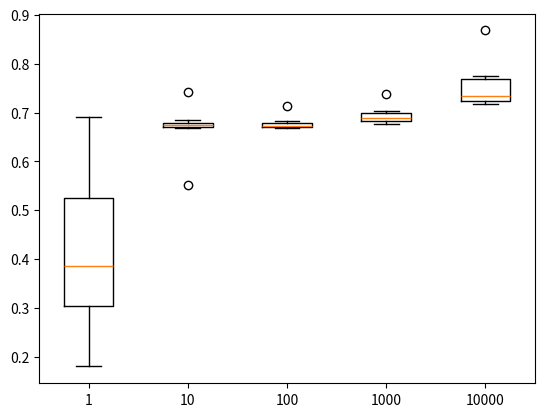

Python code for this plot:
import matplotlib.pyplot as plt

ss1 = [0.349, 0.306, 0.431, 0.303, 0.18, 0.69, 0.557, 0.681, 0.424, 0.300]
ss10 = [0.742, 0.685, 0.679, 0.676, 0.673, 0.676, 0.551, 0.673, 0.669, 0.670]
ss100 = [0.713, 0.672, 0.668, 0.671, 0.668, 0.680, 0.682, 0.675, 0.673, 0.669]
ss1000 = [0.738, 0.689, 0.704, 0.693, 0.684, 0.683, 0.678, 0.677, 0.700, 0.687]
ss10000 = [
    0.765, 0.727, 0.717, 0.740, 0.723, 0.774, 0.720, 0.868, 0.724, 0.771
]

plt.boxplot([ss1, ss10, ss100, ss1000, ss10000],
            labels=[1, 10, 100, 1000, 10000])
plt.savefig("sample_creator_benchmark.png")